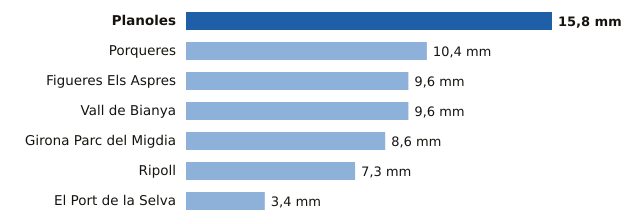

The file beside this chart, header and first rows:
estacion, provincia, mm
Planoles, Girona, 15.8
Porqueres, Girona, 10.4
Figueres Els Aspres, Girona, 9.6
Vall de Bianya, Girona, 9.6
Girona Parc del Migdia, Girona, 8.6
Ripoll, Girona, 7.3
El Port de la Selva, Girona, 3.4
